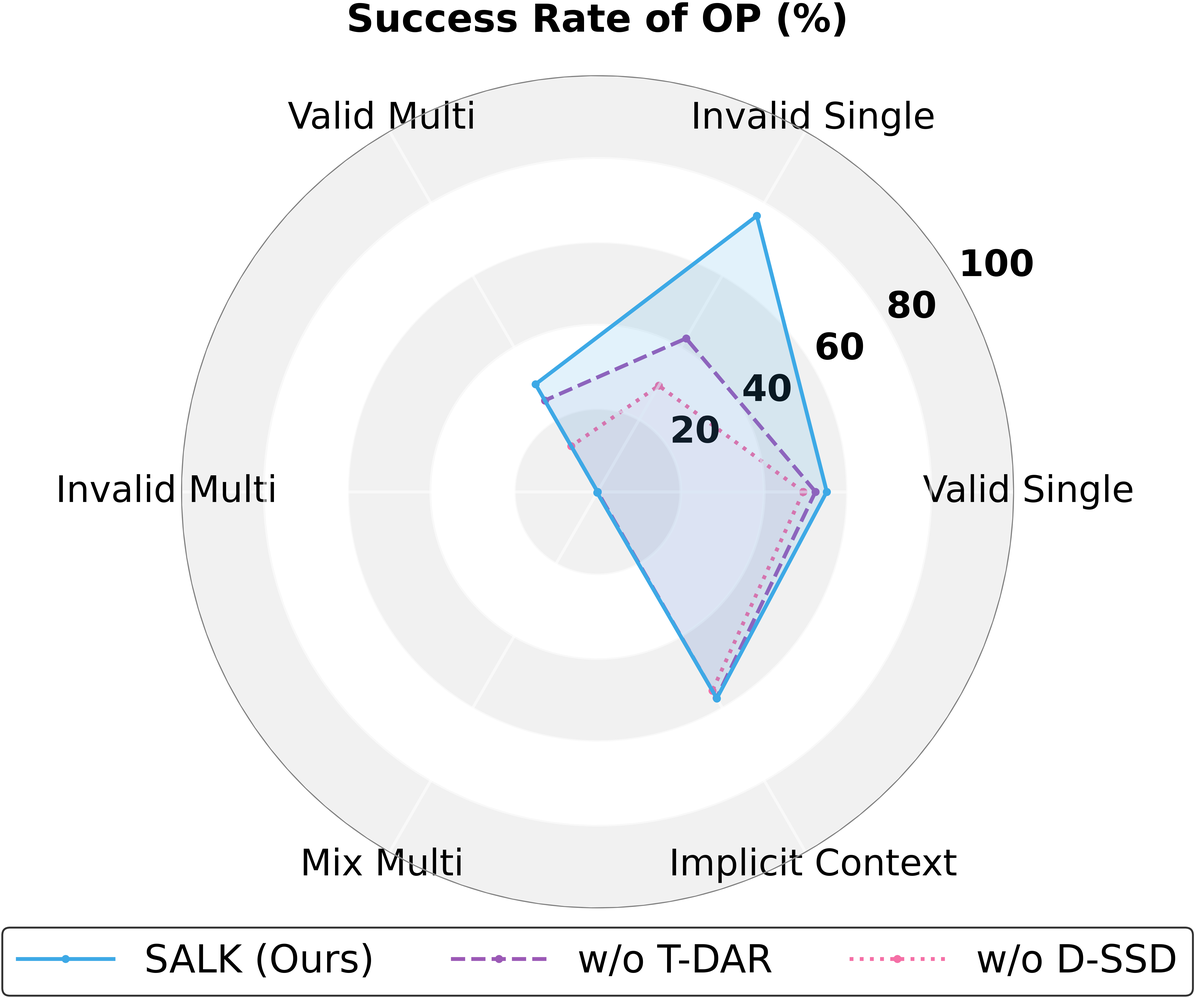
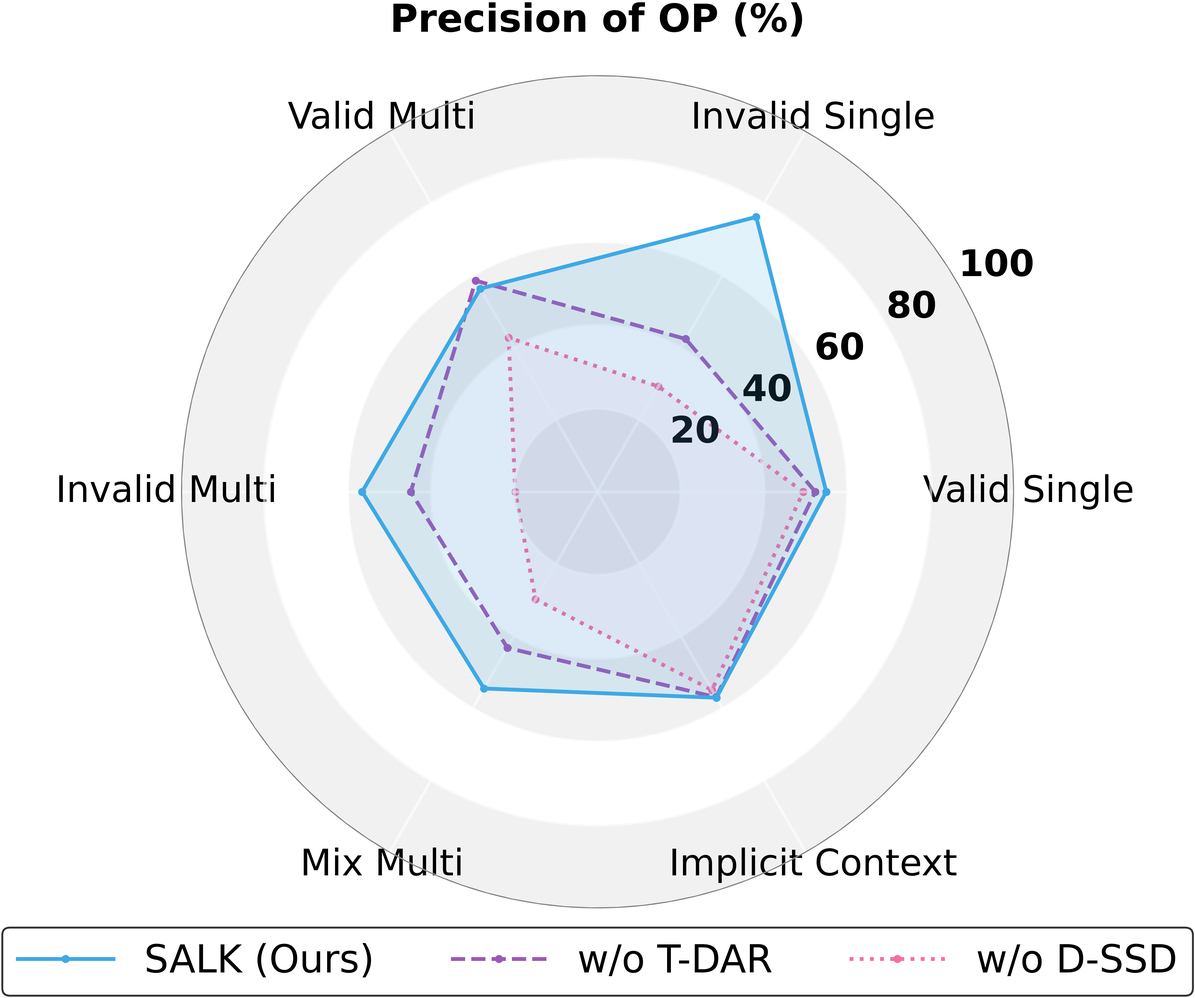

The script that saved these images, in order: (Note: this script raises an exception after producing the figures.)
import matplotlib.pyplot as plt
import numpy as np

# --- 设置全局学术风格字体 ---
plt.rcParams['font.family'] = 'serif'
plt.rcParams['font.serif'] = ['Times New Roman']
plt.rcParams['font.size'] = 26 

def draw_ablation_radar_real(file_name, title_label, salk_data, no_tdar_data, no_dssd_data):
    """
    绘制消融实验雷达图 (加粗版：线条加粗一倍，适配超大画布)
    """
    
    # 1. 全称标签
    categories = [ 'Valid Single', 'Invalid Single', 'Valid Multi', 'Invalid Multi', 'Mix Multi', 'Implicit Context' ]
    N = len(categories)
    
    # 计算角度 (闭合)
    angles = [n / float(N) * 2 * np.pi for n in range(N)]
    angles += angles[:1] 
    
    # 2. 数据闭合
    salk_data = list(salk_data) + [salk_data[0]]
    no_tdar_data = list(no_tdar_data) + [no_tdar_data[0]]
    no_dssd_data = list(no_dssd_data) + [no_dssd_data[0]]

    # --- 绘图 ---
    fig, ax = plt.subplots(figsize=(50, 50), subplot_kw=dict(polar=True))

    # 定义配色
    color_salk = '#3DA9E6'    # 蓝
    color_no_tdar = '#9B59B6' # 紫
    color_no_dssd = '#F56FA6' # 粉

    # 3. 绘制斑马纹背景
    yticks = [0, 20, 40, 60, 80, 100]
    for i in range(len(yticks)-1):
        if i % 2 == 0: 
            ax.fill_between(
                np.linspace(0, 2*np.pi, 100), 
                yticks[i], yticks[i+1], 
                color='#D3D3D3', alpha=0.3, zorder=0 
            )
        else:
             ax.fill_between(
                np.linspace(0, 2*np.pi, 100), 
                yticks[i], yticks[i+1], 
                color='white', alpha=1.0, zorder=0
            )

    # 4. 绘制数据线 (【关键修改】linewidth 加倍，markersize 增大)
    
    # SALK (Ours)
    ax.plot(angles, salk_data, 'o-', linewidth=12, markersize=24, 
            label='SALK (Ours)', color=color_salk, zorder=3)
    ax.fill(angles, salk_data, color=color_salk, alpha=0.15, zorder=3)

    # w/o T-DAR
    ax.plot(angles, no_tdar_data, 'o--', linewidth=12, markersize=24, 
            label='w/o T-DAR', color=color_no_tdar, zorder=2)
    ax.fill(angles, no_tdar_data, color=color_no_tdar, alpha=0.05, zorder=2)

    # w/o D-SSD
    ax.plot(angles, no_dssd_data, 'o:', linewidth=12, markersize=24, 
            label='w/o D-SSD', color=color_no_dssd, zorder=1)
    ax.fill(angles, no_dssd_data, color=color_no_dssd, alpha=0.05, zorder=1)

    # --- 装饰图表 ---
    ax.set_xticks(angles[:-1])
    ax.set_xticklabels(categories, fontsize=114, color='black') 
    ax.tick_params(axis='x', pad=35) 

    # Y轴刻度
    ax.set_rlabel_position(30) 
    plt.yticks([20, 40, 60, 80, 100], ["20", "40", "60", "80", "100"], 
               color="black", size=114, fontweight='bold') 
    plt.ylim(0, 100)

    # 网格线 (【关键修改】linewidth 加粗到 9)
    ax.grid(True, linestyle='-', color='white', linewidth=9.0, alpha=0.6, zorder=1)
    ax.spines['polar'].set_visible(False)
    
    # 外圈边界线 (【关键修改】linewidth 加粗到 6)
    ax.plot(np.linspace(0, 2*np.pi, 100), np.ones(100)*100, color='grey', linewidth=6.0, linestyle='-')

    # 图例 (边框加粗)
    leg = ax.legend(loc='upper center', bbox_to_anchor=(0.5, 0), 
              ncol=3, frameon=True, edgecolor='black', fontsize=120,
              handlelength=2.5) 
    leg.get_frame().set_linewidth(6.0)

    # 标题
    plt.title(title_label, y=1.05, fontsize=120, fontweight='bold')
    
    plt.tight_layout()
    plt.savefig(file_name, dpi=300, bbox_inches='tight')
    plt.show()
    print(f"Generated {file_name}")

# --- 真实数据录入与执行 ---

# ================= 1. OP 设置 =================

# 1-1. Success Rate (SR) of OP
op_sr_salk    = [55.03, 76.48, 29.8, 0, 0.22, 57.26]
op_sr_tdar    = [52.32, 42.52, 25.31, 0, 0, 57.14]
op_sr_dssd    = [49.41, 29.42, 12.65, 0, 0, 55.12]

draw_ablation_radar_real(
    "Figure3-1_OP_SR.png", 
    "Success Rate of OP (%)", 
    op_sr_salk, op_sr_tdar, op_sr_dssd
)

# 1-2. Precision (P) of OP
op_p_salk     = [54.91, 76.18, 56.3, 56.52, 54.53, 57.09]
op_p_tdar     = [52.27, 42.35, 58.52, 44.85, 43.28, 56.94]
op_p_dssd     = [49.38, 29.21, 42.69, 19.76, 29.79, 54.95]

draw_ablation_radar_real(
    "Figure3-2_OP_P.png", 
    "Precision of OP (%)", 
    op_p_salk, op_p_tdar, op_p_dssd
)

# ================= 2. ICL 设置 =================

# 2-1. Success Rate (SR) of ICL
icl_sr_salk   = [74.96, 82.48, 40.00, 0, 0.59, 75.10]
icl_sr_tdar   = [69.62, 8.85, 26.53, 9.09, 29.81, 74.16]
icl_sr_dssd   = [64.66, 6.24, 40.00, 0, 0.34, 71.25] 

draw_ablation_radar_real(
    "Figure3-3_ICL_SR.png", 
    "Success Rate of ICL (%)", 
    icl_sr_salk, icl_sr_tdar, icl_sr_dssd
)

# 2-2. Precision (P) of ICL
icl_p_salk    = [74.87, 82.37, 72.93, 12.33, 34.50, 75.00]
icl_p_tdar    = [69.48, 8.81, 58.73, 9.09, 29.81, 74.16]
icl_p_dssd    = [64.57, 6.20, 70.70, 4.48, 28.28, 70.98]

draw_ablation_radar_real(
    "Figure3-4_ICL_P.png", 
    "Precision of ICL (%)", 
    icl_p_salk, icl_p_tdar, icl_p_dssd
)
